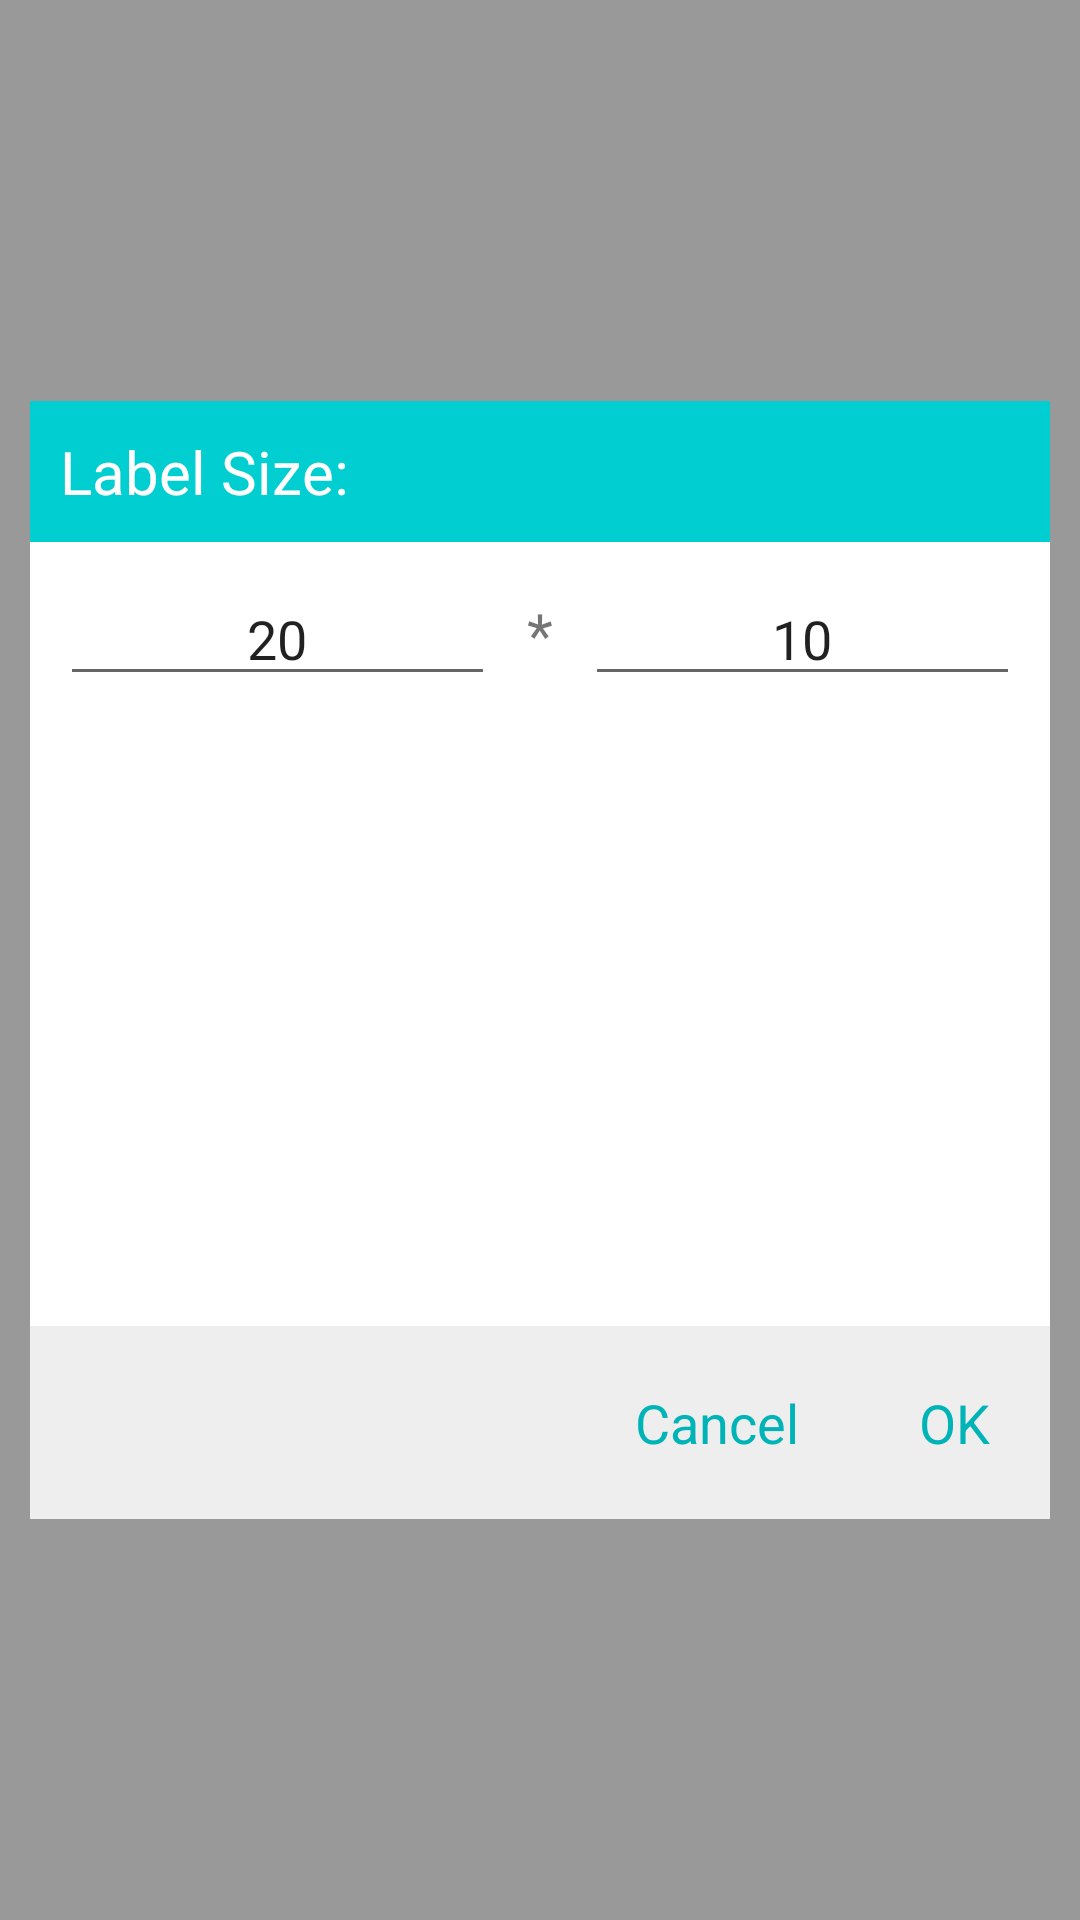

This screen was rendered from an Android layout file. Write that file and the resources it references.
<!-- AndroidManifest.xml: application theme Theme.PrinterExample -->
<!-- res/layout/popup_layout_custom.xml -->
<?xml version="1.0" encoding="utf-8"?>
<LinearLayout xmlns:android="http://schemas.android.com/apk/res/android"
    android:layout_width="fill_parent"
    android:layout_height="fill_parent"
    android:background="@color/transpotblack"
    android:gravity="center"
    android:orientation="vertical"
    android:padding="@dimen/ten">

    <LinearLayout
        android:layout_width="fill_parent"
        android:layout_height="wrap_content"
        android:background="@color/white"
        android:orientation="vertical">

        <LinearLayout
            android:layout_width="fill_parent"
            android:layout_height="wrap_content"
            android:background="@color/main"
            android:gravity="center_vertical"
            android:orientation="horizontal"
            android:paddingBottom="@dimen/ten"
            android:paddingLeft="@dimen/ten"
            android:paddingTop="@dimen/ten">

            <TextView
                android:id="@+id/popup_layout_title"
                android:layout_width="wrap_content"
                android:layout_height="wrap_content"
                android:text="@string/label_size"
                android:textColor="@color/white"
                android:textSize="@dimen/twenty" />
        </LinearLayout>

        <LinearLayout
            android:layout_width="fill_parent"
            android:layout_height="wrap_content"
            android:background="@color/white"
            android:orientation="vertical">

            <LinearLayout
                android:layout_width="match_parent"
                android:layout_height="wrap_content"
                android:gravity="center"
                android:padding="10dp">

                <EditText
                    android:id="@+id/et_lb_width"
                    android:layout_width="0dp"
                    android:layout_height="wrap_content"
                    android:layout_weight="1"
                    android:gravity="center"
                    android:inputType="numberDecimal"
                    android:maxLength="3"
                    android:text="20" />

                <TextView
                    android:layout_width="30dp"
                    android:layout_height="wrap_content"
                    android:gravity="center"
                    android:text="*"
                    android:textSize="20sp" />

                <EditText
                    android:id="@+id/et_lb_height"
                    android:layout_width="0dp"
                    android:layout_height="wrap_content"
                    android:layout_weight="1"
                    android:gravity="center"
                    android:inputType="numberDecimal"
                    android:maxLength="3"
                    android:text="10" />
            </LinearLayout>

            <ListView
                android:id="@+id/popup_layout_listview"
                android:layout_width="fill_parent"
                android:layout_height="200dp"
                android:cacheColorHint="@color/transpot"
                android:divider="@color/gray2"
                android:dividerHeight="0.5dp"
                android:scrollbars="vertical"></ListView>

        </LinearLayout>

        <RelativeLayout
            android:layout_width="fill_parent"
            android:layout_height="wrap_content"
            android:background="@color/gray2"
            android:paddingBottom="@dimen/ten"
            android:paddingRight="@dimen/ten"
            android:paddingTop="@dimen/ten">

            <TextView
                android:id="@+id/popup_layout_ok"
                android:layout_width="wrap_content"
                android:layout_height="wrap_content"
                android:layout_alignParentRight="true"
                android:layout_centerVertical="true"
                android:padding="10dp"
                android:text="@string/dialog_ok"
                android:textColor="@color/maint"
                android:textSize="@dimen/eighteen" />

            <TextView
                android:id="@+id/popup_layout_quxiao"
                android:layout_width="wrap_content"
                android:layout_height="wrap_content"
                android:layout_centerVertical="true"
                android:layout_marginRight="20dp"
                android:layout_toLeftOf="@id/popup_layout_ok"
                android:padding="10dp"
                android:text="@string/dialog_cancel"
                android:textColor="@color/maint"
                android:textSize="@dimen/eighteen" />

        </RelativeLayout>
    </LinearLayout>
</LinearLayout>
<!-- resources referenced by this layout -->
<resources>
  <color name="gray2">#EEEEEE</color>
  <color name="main">#00CED1</color>
  <color name="maint">#00B3B7</color>
  <color name="transpot">#00000000</color>
  <color name="transpotblack">#66000000</color>
  <color name="white">#FFFFFF</color>
  <dimen name="eighteen">18dp</dimen>
  <dimen name="ten">10dp</dimen>
  <dimen name="twenty">20dp</dimen>
  <string name="dialog_cancel">Cancel</string>
  <string name="dialog_ok">OK</string>
  <string name="label_size">Label Size:</string>
  <style name="Theme.PrinterExample" parent="Theme.MaterialComponents.DayNight.DarkActionBar">
          
          <item name="colorPrimary">@color/colorPrimary</item>
          <item name="colorPrimaryVariant">@color/colorPrimaryDark</item>
          <item name="colorOnPrimary">@color/white</item>
          
          <item name="colorSecondary">@color/colorAccent</item>
          <item name="colorSecondaryVariant">@color/orange_color</item>
          <item name="colorOnSecondary">@color/black</item>
          
          <item name="android:statusBarColor" tools:targetApi="l">?attr/colorPrimaryVariant</item>
          
      </style>
  <color name="colorPrimary">#3F51B5</color>
  <color name="colorPrimaryDark">#303F9F</color>
  <color name="colorAccent">#FF4081</color>
  <color name="orange_color">#ef6c00</color>
  <color name="black">#000000</color>
</resources>
